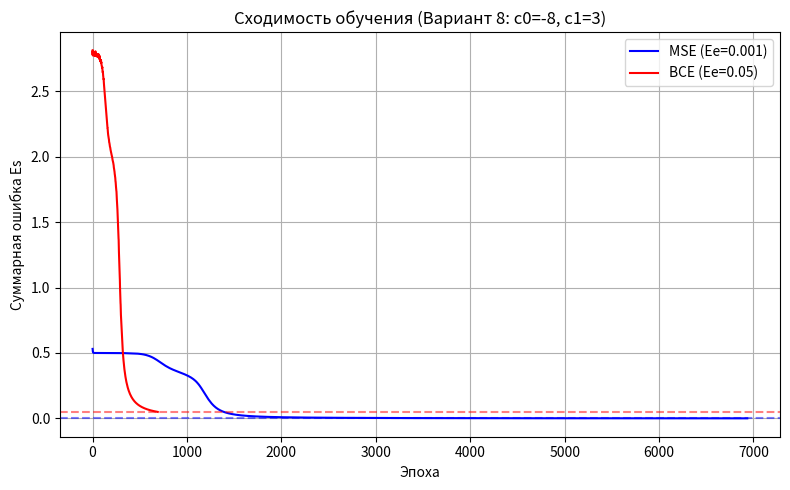
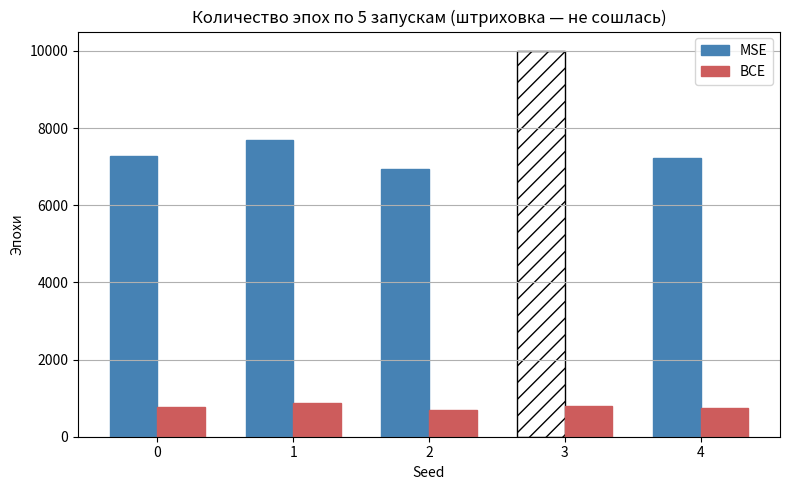
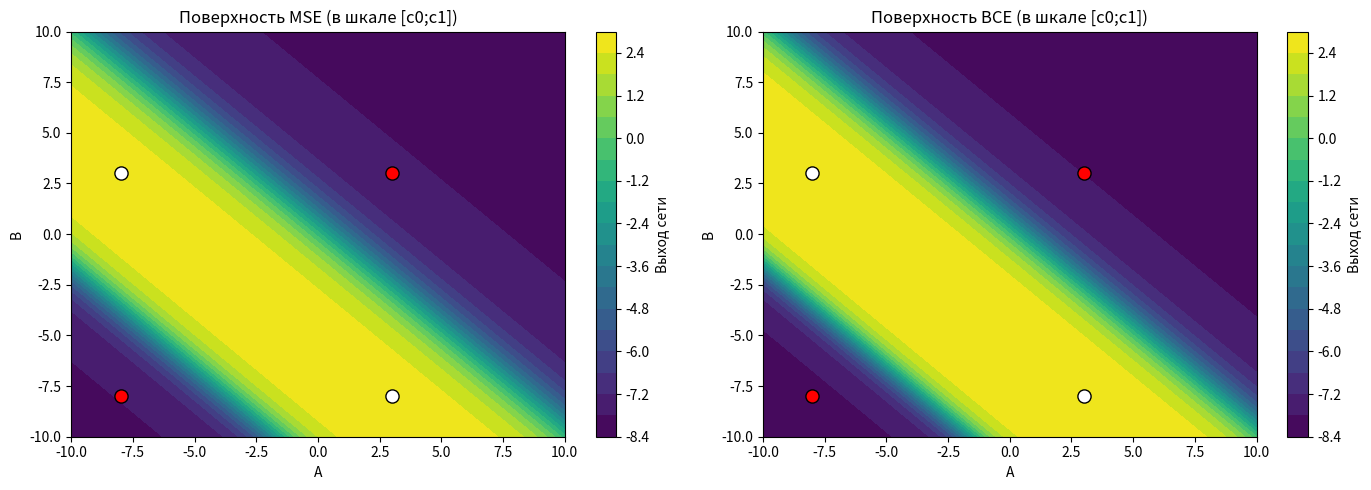
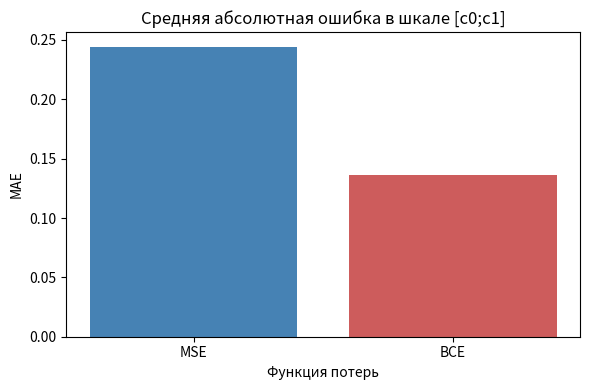

The matplotlib source for these figures, in order: (Note: this script raises an exception after producing the figures.)
import numpy as np
import matplotlib.pyplot as plt

C0, C1 = -8.0, 3.0
EE_MSE = 0.001
EE_BCE = 0.05
MAX_EPOCHS = 10000
LEARNING_RATE = 0.5
SEEDS = [0, 1, 2, 3, 4]

X_raw = np.array([
    [-8, -8],
    [-8, 3],
    [3, -8],
    [3, 3]
], dtype=float)
T_raw = np.array([-8, 3, 3, -8], dtype=float)

X = (X_raw - C0) / (C1 - C0)
T = ((T_raw - C0) / (C1 - C0)).reshape(4, 1)


def sigmoid(s):
    s = np.clip(s, -60, 60)
    return 1 / (1 + np.exp(-s))


def forward(x, W1, b1, W2, b2):
    x = np.asarray(x).reshape(1, 2)
    h = sigmoid(x @ W1 + b1)
    y = sigmoid(h @ W2 + b2)
    return h, y


def forward_batch(X, W1, b1, W2, b2):
    h = sigmoid(X @ W1 + b1)
    y = sigmoid(h @ W2 + b2)
    return h, y


def train(loss_name, seed, ee):
    rng = np.random.default_rng(seed)
    W1 = rng.uniform(-0.5, 0.5, (2, 2))
    b1 = rng.uniform(-0.5, 0.5, 2)
    W2 = rng.uniform(-0.5, 0.5, (2, 1))
    b2 = rng.uniform(-0.5, 0.5, 1)

    history = []
    epoch = 0
    for epoch in range(1, MAX_EPOCHS + 1):
        for i in rng.permutation(4):
            x = X[i]
            t = T[i]
            h, y = forward(x, W1, b1, W2, b2)

            if loss_name == "MSE":
                delta_out = (y - t) * y * (1 - y)
            else:
                delta_out = y - t

            delta_hidden = (W2[:, 0] * delta_out[0, 0]) * h[0] * (1 - h[0])

            W2 -= LEARNING_RATE * np.outer(h[0], delta_out[0])
            b2 -= LEARNING_RATE * delta_out[0]
            W1 -= LEARNING_RATE * np.outer(x, delta_hidden)
            b1 -= LEARNING_RATE * delta_hidden

        outputs = np.array([forward(x, W1, b1, W2, b2)[1][0, 0] for x in X])

        if loss_name == "MSE":
            error = 0.5 * np.sum((T[:, 0] - outputs) ** 2)
        else:
            eps = 1e-12
            error = -np.sum(
                T[:, 0] * np.log(outputs + eps)
                + (1 - T[:, 0]) * np.log(1 - outputs + eps)
            )

        history.append(float(error))
        if error <= ee:
            break

    outputs = np.array([forward(x, W1, b1, W2, b2)[1][0, 0] for x in X])
    real_outputs = C0 + outputs * (C1 - C0)
    predicted = np.where(outputs >= 0.5, C1, C0)
    accuracy = np.mean(predicted == T_raw)
    mae = np.mean(np.abs(real_outputs - T_raw))

    return {
        "loss": loss_name, "seed": seed, "epochs": epoch, "error": float(error),
        "accuracy": float(accuracy), "mae": float(mae), "history": history,
        "weights": (W1, b1, W2, b2), "converged": error <= ee, "ee": ee
    }


def predict(A, B, model):
    x = np.array([(A - C0) / (C1 - C0), (B - C0) / (C1 - C0)])
    _, y = forward(x, *model["weights"])
    norm = float(y[0, 0])
    real = C0 + norm * (C1 - C0)
    cls = C0 if abs(real - C0) <= abs(real - C1) else C1
    return norm, real, cls


def print_results(results):
    print("\n=== Таблица результатов ===")
    print(f'{"Loss":<5} {"Seed":<5} {"Эпохи":<7} {"Ошибка":<12} {"Accuracy":<10} {"MAE":<9} {"Сошлась":<8}')
    for r in results:
        print(f'{r["loss"]:<5} {r["seed"]:<5} {r["epochs"]:<7} {r["error"]:<12.6f} '
              f'{r["accuracy"]:<10.4f} {r["mae"]:<9.4f} {"да" if r["converged"] else "нет":<8}')

    for name in ("MSE", "BCE"):
        group = [r for r in results if r["loss"] == name]
        conv = [r for r in group if r["converged"]]
        print(f"\n{name}: сходимость {len(conv)}/{len(group)}")
        if conv:
            ep = [r["epochs"] for r in conv]
            print(f"  Разброс эпох: {min(ep)}–{max(ep)}")
        else:
            print("  Критерий остановки не достигнут ни в одном запуске")


def plot_results(mse, bce, results):
    plt.figure(figsize=(8, 5))
    plt.plot(mse["history"], label=f'MSE (Ee={mse["ee"]})', color="blue")
    plt.plot(bce["history"], label=f'BCE (Ee={bce["ee"]})', color="red")
    plt.axhline(mse["ee"], linestyle="--", color="blue", alpha=0.5)
    plt.axhline(bce["ee"], linestyle="--", color="red", alpha=0.5)
    plt.title("Сходимость обучения (Вариант 8: c0=-8, c1=3)")
    plt.xlabel("Эпоха")
    plt.ylabel("Суммарная ошибка Es")
    plt.legend()
    plt.grid()
    plt.tight_layout()
    plt.show()

    x = np.arange(5)
    width = 0.35
    plt.figure(figsize=(8, 5))
    for name, shift, color in (("MSE", -width / 2, "steelblue"), ("BCE", width / 2, "indianred")):
        group = sorted([r for r in results if r["loss"] == name], key=lambda r: r["seed"])
        heights = [r["epochs"] for r in group]
        colors = [color if r["converged"] else "white" for r in group]
        edge = [color if r["converged"] else "black" for r in group]
        hatch = ["" if r["converged"] else "//" for r in group]
        plt.bar(x + shift, heights, width, label=name, color=colors,
                edgecolor=edge, hatch=hatch)
    plt.title("Количество эпох по 5 запускам (штриховка — не сошлась)")
    plt.xlabel("Seed")
    plt.ylabel("Эпохи")
    plt.xticks(x, SEEDS)
    plt.legend()
    plt.grid(axis="y")
    plt.tight_layout()
    plt.show()

    values = np.linspace(-10, 10, 101)
    aa, bb = np.meshgrid(values, values)
    points = np.column_stack(((aa.ravel() - C0) / (C1 - C0),
                              (bb.ravel() - C0) / (C1 - C0)))
    fig, axes = plt.subplots(1, 2, figsize=(14, 5))
    for ax, (model, title) in zip(axes, [(mse, "Поверхность MSE (в шкале [c0;c1])"),
                                          (bce, "Поверхность BCE (в шкале [c0;c1])")]):
        _, z = forward_batch(points, *model["weights"])
        z = C0 + z[:, 0] * (C1 - C0)
        z = z.reshape(aa.shape)
        im = ax.contourf(aa, bb, z, levels=20, cmap="viridis")
        fig.colorbar(im, ax=ax, label="Выход сети")
        for i, (a, b) in enumerate(X_raw):
            color = "red" if T_raw[i] == C0 else "white"
            ax.scatter(a, b, color=color, edgecolors="black", s=90, zorder=5)
        ax.set_title(title)
        ax.set_xlabel("A")
        ax.set_ylabel("B")
        ax.set_xlim(-10, 10)
        ax.set_ylim(-10, 10)
    plt.tight_layout()
    plt.show()

    plt.figure(figsize=(6, 4))
    plt.bar(["MSE", "BCE"], [mse["mae"], bce["mae"]], color=["steelblue", "indianred"])
    plt.title("Средняя абсолютная ошибка в шкале [c0;c1]")
    plt.xlabel("Функция потерь")
    plt.ylabel("MAE")
    plt.tight_layout()
    plt.show()


def main():
    results = []
    for name, ee in (("MSE", EE_MSE), ("BCE", EE_BCE)):
        for seed in SEEDS:
            results.append(train(name, seed, ee))

    print_results(results)

    chosen = {}
    for name in ("MSE", "BCE"):
        group = [r for r in results if r["loss"] == name]
        conv = [r for r in group if r["converged"]]
        chosen[name] = min(conv, key=lambda r: r["epochs"]) if conv else min(group, key=lambda r: r["error"])

    plot_results(chosen["MSE"], chosen["BCE"], results)

    print("\n=== Проверочные примеры (конфигурация BCE) ===")
    tests = [(-8, -8), (-8, 3), (3, -8), (3, 3),
             (0, 0), (-3, 2), (2, -3)]
    for a, b in tests:
        norm, real, cls = predict(a, b, chosen["BCE"])
        print(f"A={a:5.1f}, B={b:5.1f}: y_norm={norm:.4f}, y_real={real:.4f}, класс={cls:g}")

    while True:
        raw = input("\nВведите A и B через пробел (q для выхода): ").strip()
        if raw.lower() == "q":
            break
        try:
            A, B = map(float, raw.split())
            if not (-10 <= A <= 10 and -10 <= B <= 10):
                print("Значения должны быть в диапазоне [-10, 10].")
                continue
            norm, real, cls = predict(A, B, chosen["BCE"])
            print(f"Нормализованный выход: {norm:.4f}")
            print(f"Выход в исходной шкале: {real:.4f}")
            print(f"Ближайший класс: {cls:g}")
        except ValueError:
            print("Введите два числа или q.")


if __name__ == "__main__":
    main()
